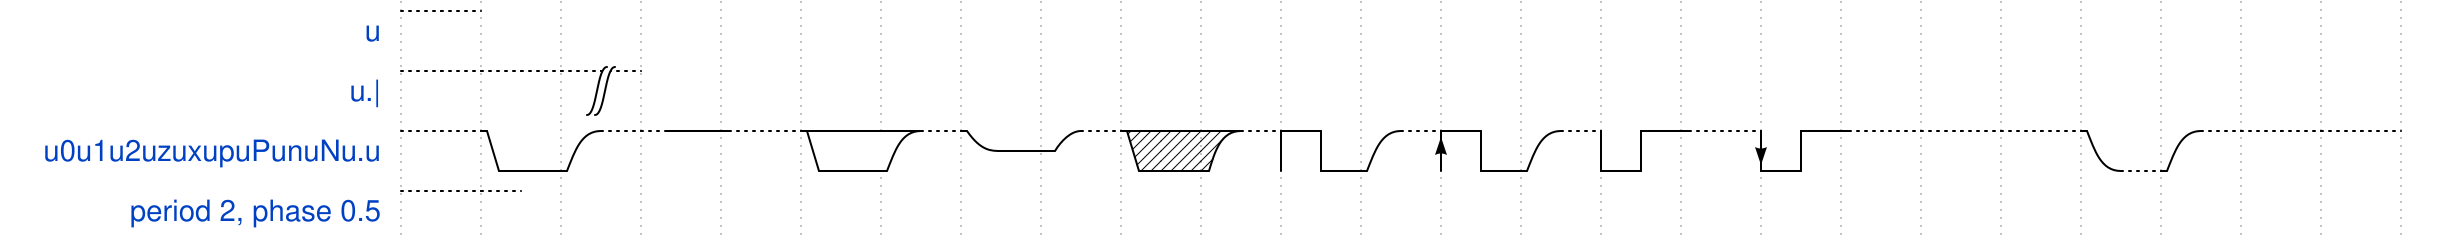

Write the WaveJSON whose rendering is this waveform diagram.

{
	signal: [
		{ "name": "u", "wave": "u" },
        { "name": "u.|", "wave": "u.|" },
        { "name": "u0u1u2uzuxupuPunuNu.u", "wave": "u0u1u2uzuxupuPunuNu.uduuu" },
        { "name": "period 2, phase 0.5", "wave": "u", "period": 2, "phase": 0.5 }
	]
}